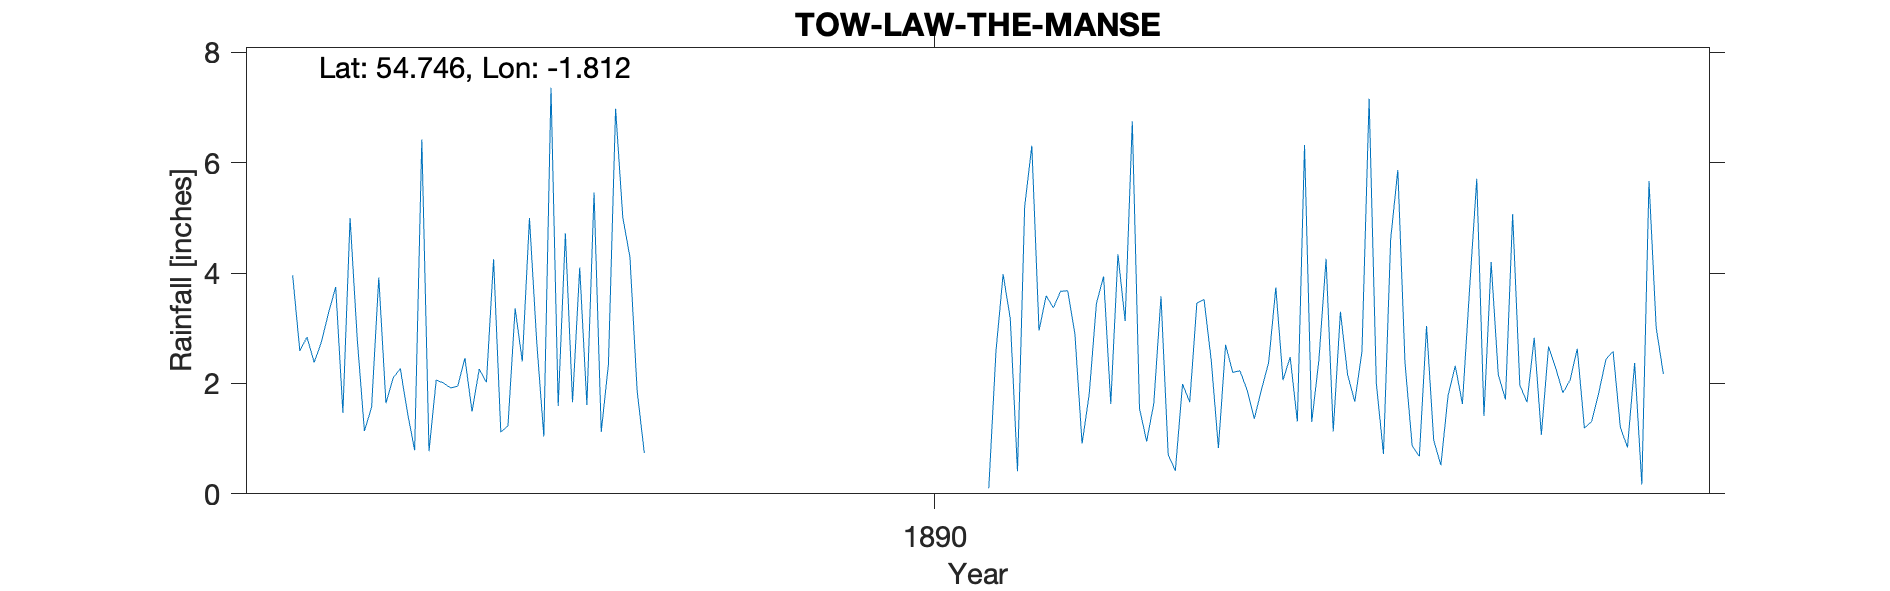

The file beside this chart, header and first rows:
TOW LAW, THE MANSE, DURHAM, , , , , , , , , , , , , , , , , , , , 
Grid ref, NZ122390, Long, -1.812, Lat, 54.75, Elevation, 988, ft, , , , , , , , , , , , 
Station no, RR6329, , , , , , , , , , , , , , , , , , , 
, 1880, 1881, 1882, 1883, 1884, 1885, 1886, 1887, 1888, 1889, 1890, 1891, 1892, 1893, 1894, 1895, 1896, 1897, 1898, 1899
January, , , , 3.96, 3.92, 2.46, 7.36, 1.87, , , , , 3.68, 1.64, 2.23, 4.26, 0.87, 2.16, 1.19, 
February, , , , 2.59, 1.64, 1.49, 1.59, 0.74, , , , 0.1, 2.9, 3.58, 1.88, 1.13, 0.68, 1.71, 1.31, 
March, , , , 2.84, 2.1, 2.26, 4.72, , , , , 2.58, 0.91, 0.71, 1.36, 3.3, 3.04, 5.07, 1.83, 
April, , , , 2.38, 2.27, 2.02, 1.66, , , , , 3.98, 1.81, 0.42, 1.89, 2.16, 0.97, 1.97, 2.44, 
May, , , , 2.75, 1.47, 4.25, 4.1, , , , , 3.17, 3.45, 1.99, 2.38, 1.67, 0.52, 1.66, 2.58, 
June, , , , 3.28, 0.79, 1.12, 1.61, , , , , 0.41, 3.94, 1.66, 3.74, 2.58, 1.78, 2.83, 1.21, 
July, , , , 3.75, 6.42, 1.23, 5.46, , , , , 5.2, 1.63, 3.46, 2.06, 7.16, 2.32, 1.07, 0.84, 
August, , , , 1.47, 0.77, 3.36, 1.12, , , , , 6.31, 4.34, 3.52, 2.48, 2.01, 1.63, 2.67, 2.37, 
September, , , , 5, 2.06, 2.4, 2.35, , , , , 2.96, 3.13, 2.42, 1.31, 0.72, 3.72, 2.28, 0.17, 
October, , , , 2.81, 2.01, 5, 6.98, , , , , 3.59, 6.75, 0.83, 6.32, 4.61, 5.71, 1.83, 5.67, 
November, , , , 1.14, 1.92, 2.77, 5.01, , , , , 3.37, 1.55, 2.7, 1.3, 5.87, 1.41, 2.06, 3.01, 
December, , , , 1.57, 1.95, 1.04, 4.29, , , , , 3.67, 0.95, 2.2, 2.42, 2.37, 4.2, 2.63, 2.17, 
Total, , , , 33.54, 27.32, 29.4, 46.25, , , , , , 35.04, 25.13, 29.37, 37.84, 26.85, 27.94, 24.79, 
1891 Jan estimated hence removed along w…, , , , , , , , , , , , , , , , , , , , 
